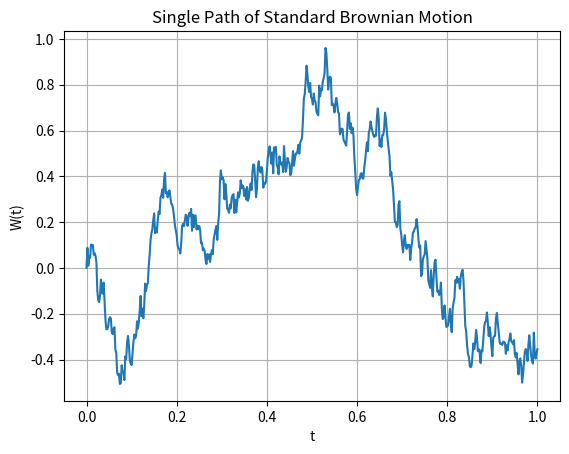
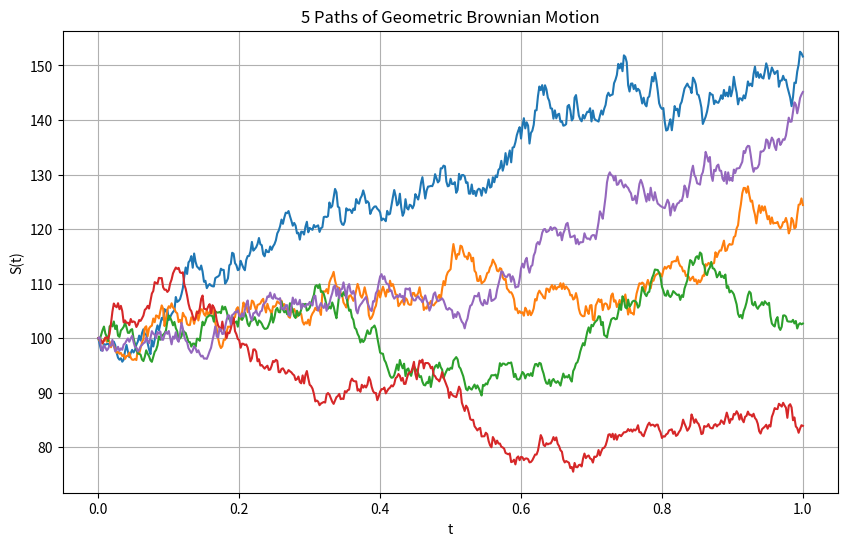

Reproduce these figures in Python, in order.
# Simulate a single path of standard Brownian motion (Wiener process)
import numpy as np
import matplotlib.pyplot as plt

T = 1.0
N = 500
dt = T / N
t = np.linspace(0, T, N + 1)
W = np.zeros(N + 1)
W[1:] = np.cumsum(np.sqrt(dt) * np.random.randn(N))

plt.plot(t, W)
plt.title('Single Path of Standard Brownian Motion')
plt.xlabel('t')
plt.ylabel('W(t)')
plt.grid(True)
plt.show()

# Simulate 5 paths of Geometric Brownian Motion
alpha = 0.1
sigma = 0.2
S0 = 100
paths = 5

plt.figure(figsize=(10, 6))
for _ in range(paths):
    W = np.zeros(N + 1)
    W[1:] = np.cumsum(np.sqrt(dt) * np.random.randn(N))
    S = S0 * np.exp(sigma * W + (alpha - 0.5 * sigma**2) * t)
    plt.plot(t, S)

plt.title('5 Paths of Geometric Brownian Motion')
plt.xlabel('t')
plt.ylabel('S(t)')
plt.grid(True)
plt.show()